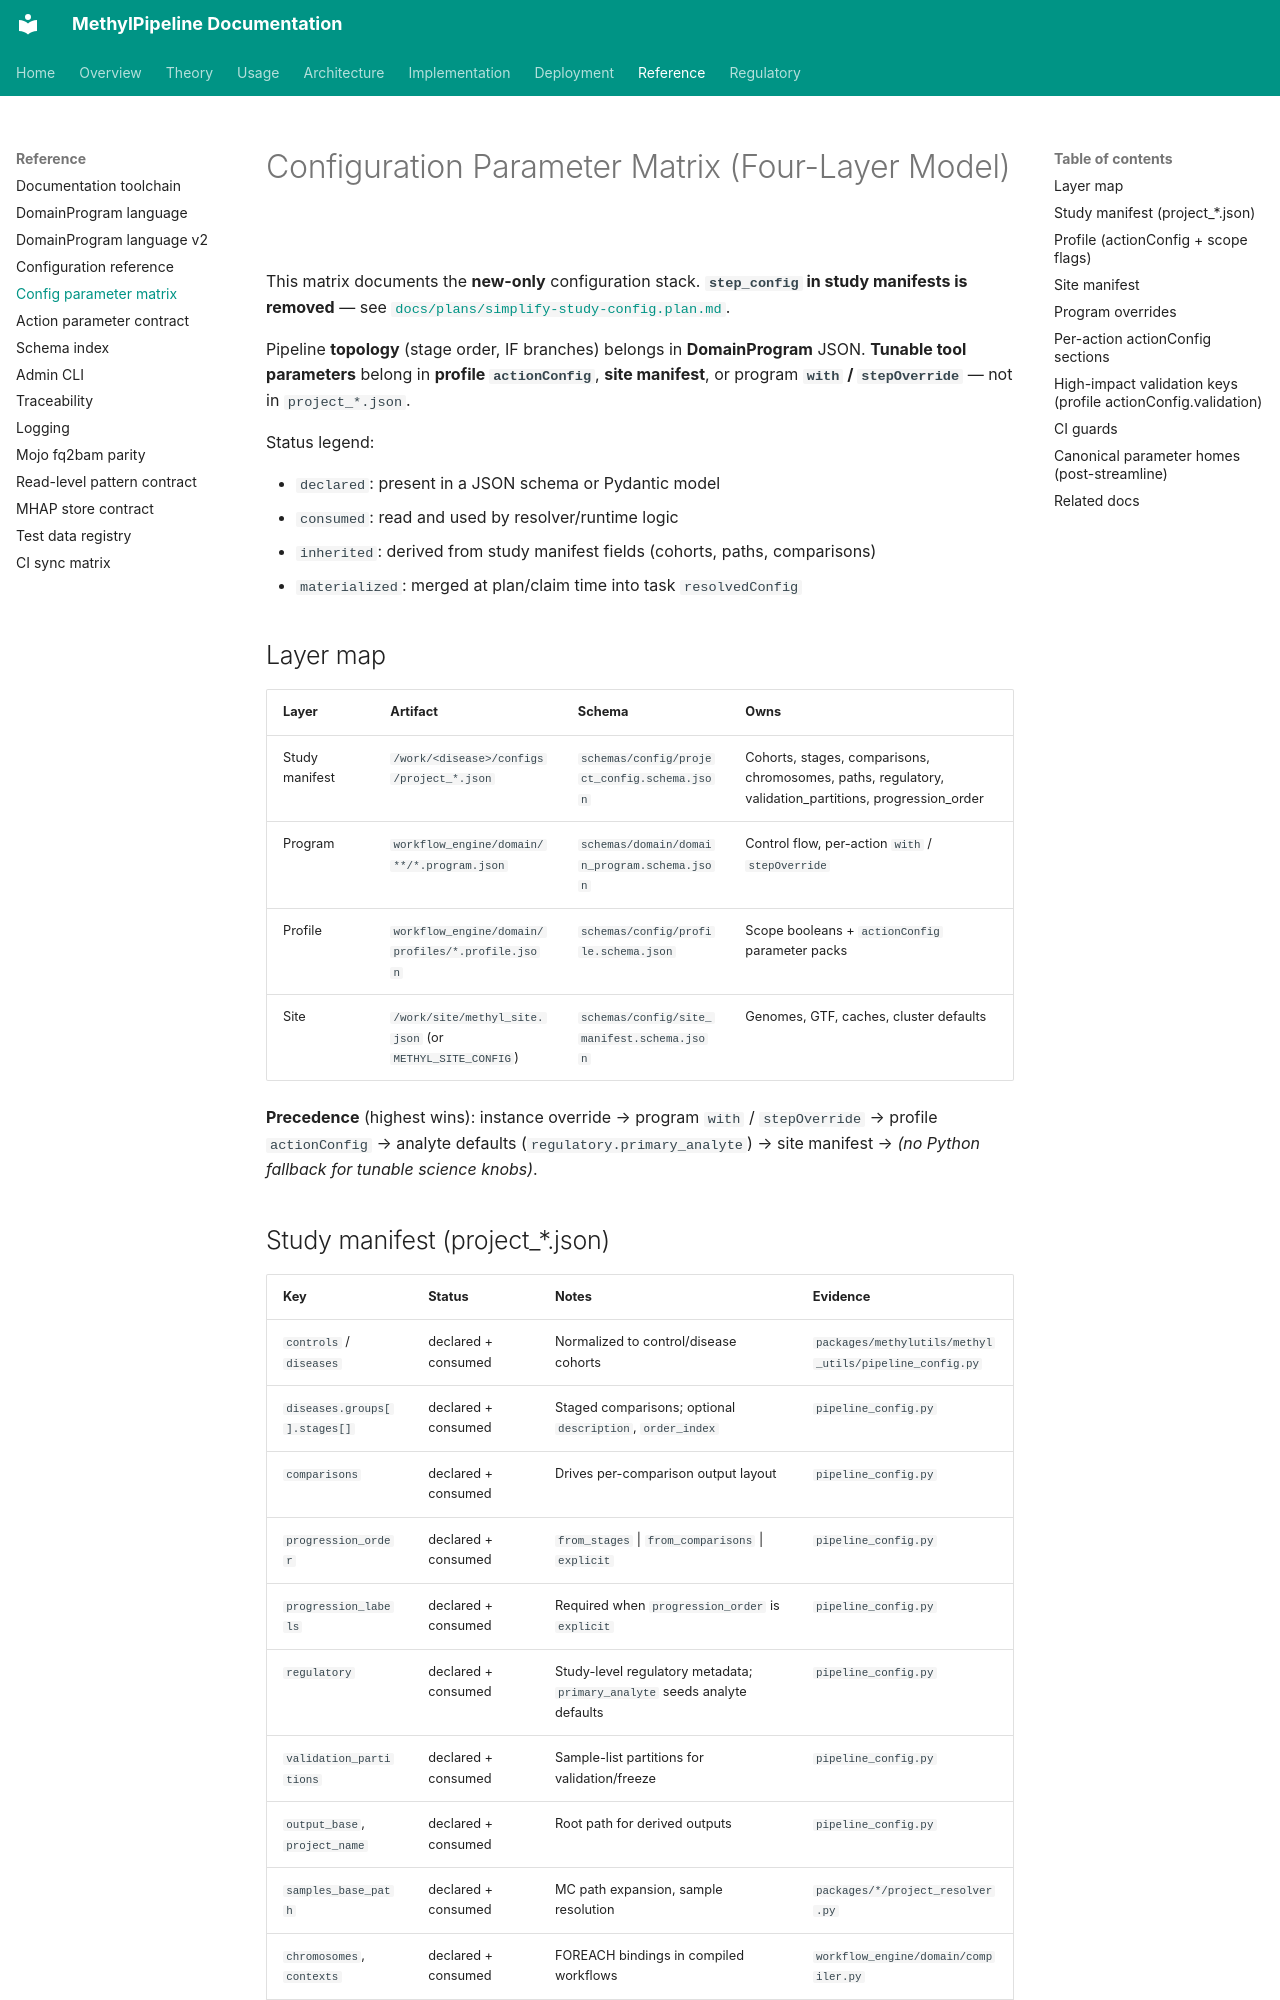

repository: Goliath-Research/GoliathWorkflow · page: reference/config-parameter-matrix/index.html · generator: mkdocs

# Configuration Parameter Matrix (Four-Layer Model)

This matrix documents the **new-only** configuration stack. **`step_config` in study manifests is removed** — see [`docs/plans/simplify-study-config.plan.md`](../plans/simplify-study-config.plan.md).

Pipeline **topology** (stage order, IF branches) belongs in **DomainProgram** JSON. **Tunable tool parameters** belong in **profile `actionConfig`**, **site manifest**, or program **`with` / `stepOverride`** — not in `project_*.json`.

Status legend:

- `declared`: present in a JSON schema or Pydantic model
- `consumed`: read and used by resolver/runtime logic
- `inherited`: derived from study manifest fields (cohorts, paths, comparisons)
- `materialized`: merged at plan/claim time into task `resolvedConfig`

## Layer map

| Layer | Artifact | Schema | Owns |
|-------|----------|--------|------|
| Study manifest | `/work/<disease>/configs/project_*.json` | `schemas/config/project_config.schema.json` | Cohorts, stages, comparisons, chromosomes, paths, regulatory, validation_partitions, progression_order |
| Program | `workflow_engine/domain/**/*.program.json` | `schemas/domain/domain_program.schema.json` | Control flow, per-action `with` / `stepOverride` |
| Profile | `workflow_engine/domain/profiles/*.profile.json` | `schemas/config/profile.schema.json` | Scope booleans + `actionConfig` parameter packs |
| Site | `/work/site/methyl_site.json` (or `METHYL_SITE_CONFIG`) | `schemas/config/site_manifest.schema.json` | Genomes, GTF, caches, cluster defaults |

**Precedence** (highest wins): instance override → program `with` / `stepOverride` → profile `actionConfig` → analyte defaults (`regulatory.primary_analyte`) → site manifest → *(no Python fallback for tunable science knobs)*.
